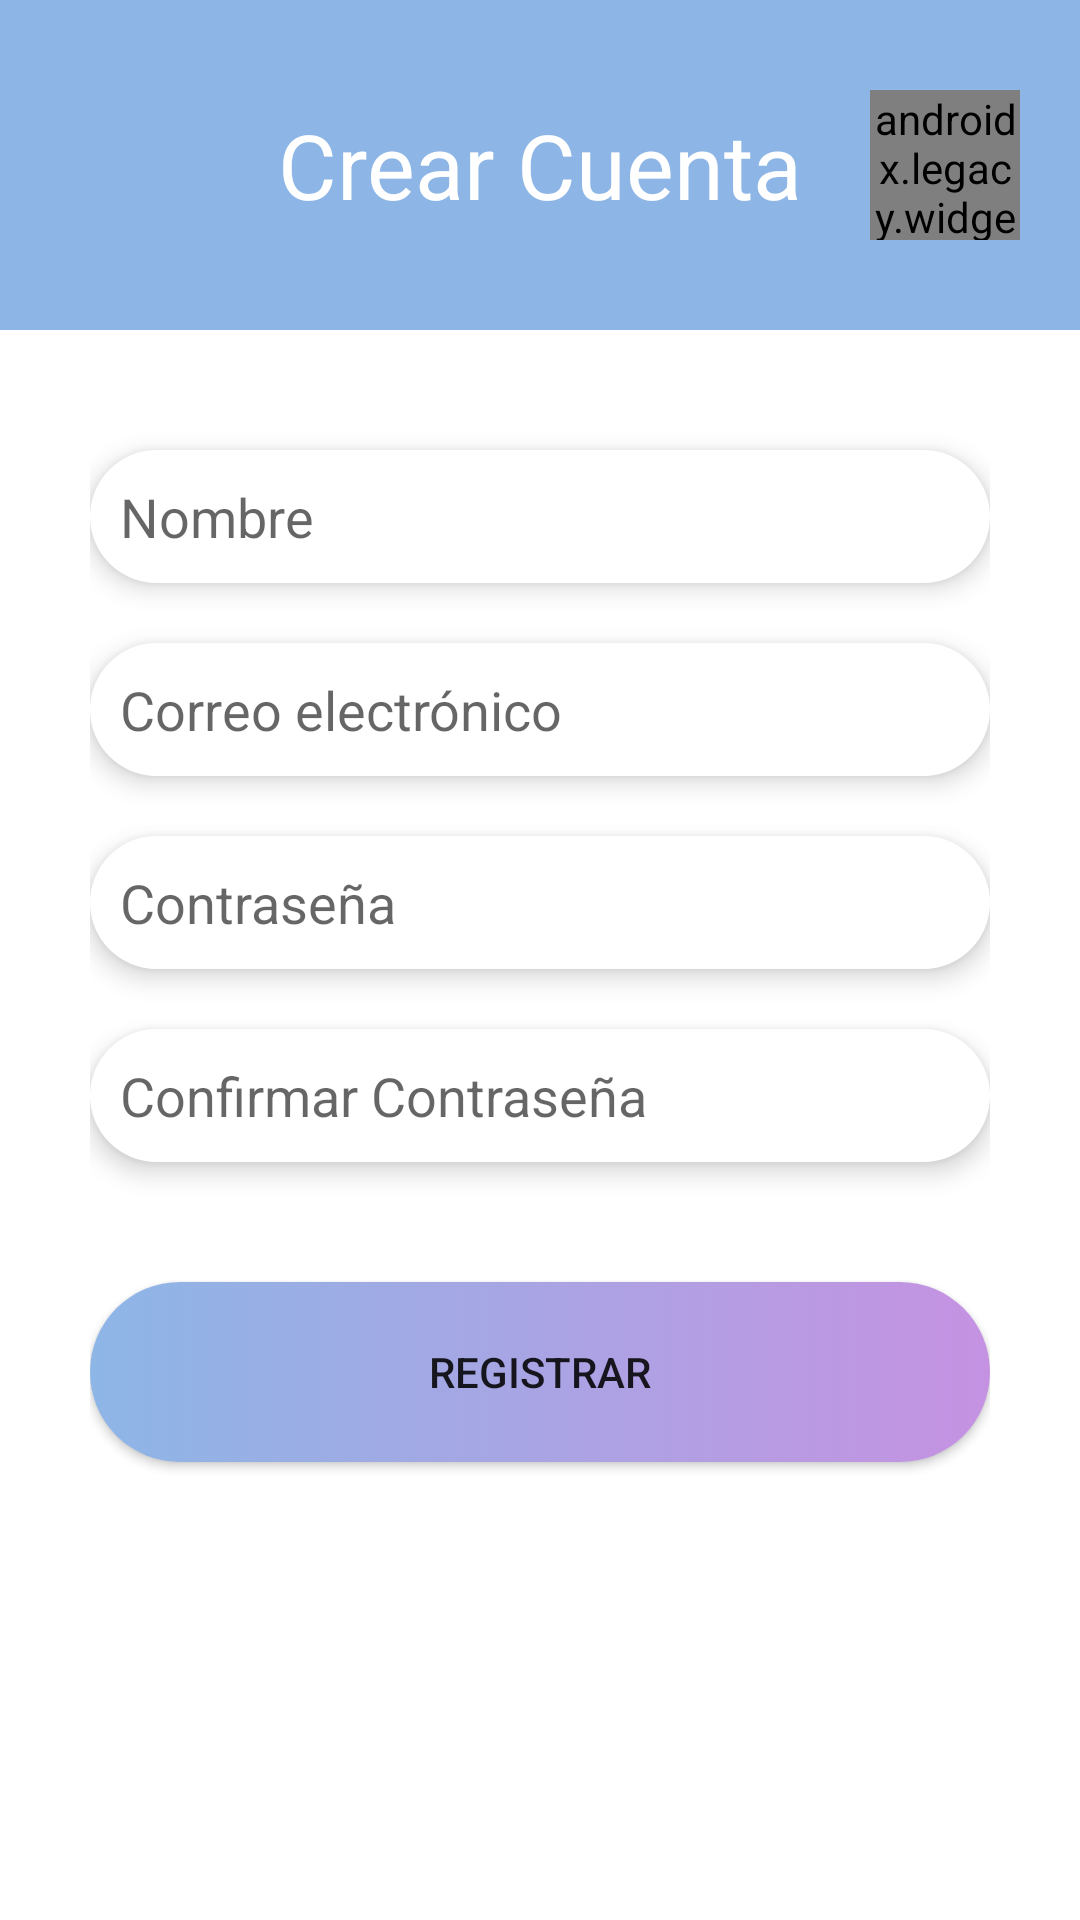

Here is an Android app screen rendered from its layout file. Give the layout XML and the strings, colors and styles it references.
<!-- AndroidManifest.xml: application theme Theme.Lexi -->
<!-- res/layout/activity_registro.xml -->
<?xml version="1.0" encoding="utf-8"?>
<LinearLayout xmlns:android="http://schemas.android.com/apk/res/android"
    xmlns:app="http://schemas.android.com/apk/res-auto"
    xmlns:tools="http://schemas.android.com/tools"
    android:layout_width="match_parent"
    android:layout_height="match_parent"
    android:orientation="vertical"
    tools:context=".ui.login.RegistroActivity">

    <LinearLayout
        android:layout_width="match_parent"
        android:layout_height="wrap_content"
        android:background="@color/azul_pastel"
        android:gravity="center_vertical"
        android:paddingVertical="30dp">

        <Button
            android:id="@+id/btn_back"
            android:layout_width="50dp"
            android:layout_height="50dp"
            android:layout_marginHorizontal="20dp"
            android:background="@drawable/ic_baseline_arrow_back_24"
            android:backgroundTint="@color/white"
            app:backgroundTint="@null" />

        <TextView
            android:layout_weight="1"
            android:layout_width="0dp"
            android:layout_height="wrap_content"
            android:text="@string/crear_cuenta"
            android:textColor="@color/white"
            android:textSize="30sp"
            android:textAlignment="center"/>

        <androidx.legacy.widget.Space
            android:layout_width="50dp"
            android:layout_height="50dp"
            android:layout_marginHorizontal="20dp"/>
    </LinearLayout>


    <LinearLayout
        android:layout_width="match_parent"
        android:layout_height="0dp"
        android:orientation="vertical"
        android:paddingHorizontal="30dp"
        android:paddingTop="20dp"
        android:layout_weight="1">

        <EditText
            android:id="@+id/name"
            android:layout_width="match_parent"
            android:layout_height="wrap_content"
            android:layout_marginVertical="20dp"
            android:background="@drawable/bgn_edit_text1"
            android:hint="@string/nombre"
            android:inputType="textPersonName"
            android:padding="10dp"
            android:selectAllOnFocus="true"
            android:elevation="5dp"
            />

        <EditText
            android:id="@+id/email"
            android:layout_width="match_parent"
            android:layout_height="wrap_content"
            android:layout_marginBottom="20dp"
            android:background="@drawable/bgn_edit_text1"
            android:hint="@string/prompt_email"
            android:inputType="textEmailAddress"
            android:padding="10dp"
            android:selectAllOnFocus="true"
            android:elevation="5dp"
            />

        <EditText
            android:id="@+id/password"
            android:layout_width="match_parent"
            android:layout_height="wrap_content"
            android:layout_marginBottom="20dp"
            android:background="@drawable/bgn_edit_text1"
            android:hint="@string/prompt_password"
            android:imeActionLabel="@string/action_sign_in_short"
            android:imeOptions="actionDone"
            android:inputType="textPassword"
            android:padding="10dp"
            android:selectAllOnFocus="true"
            android:elevation="5dp"/>

        <EditText
            android:id="@+id/passwordConfirm"
            android:layout_width="match_parent"
            android:layout_height="wrap_content"
            android:layout_marginBottom="20dp"
            android:background="@drawable/bgn_edit_text1"
            android:hint="@string/confirmar_contrasenia"
            android:imeActionLabel="@string/action_sign_in_short"
            android:imeOptions="actionDone"
            android:inputType="textPassword"
            android:padding="10dp"
            android:selectAllOnFocus="true"
            android:elevation="5dp"/>

        <Button
            android:id="@+id/btn_crear_cuenta"
            android:layout_width="match_parent"
            android:layout_height="wrap_content"
            android:minHeight="60dp"
            android:layout_marginBottom="20dp"
            android:background="@drawable/round_button1"
            android:enabled="true"
            android:text="@string/boton_registrar"
            app:backgroundTint="@null"
            android:layout_marginTop="20dp"
            android:elevation="5dp"/>
    </LinearLayout>


</LinearLayout>
<!-- resources referenced by this layout -->
<resources>
  <color name="azul_pastel">#8DB6E6</color>
  <color name="white">#FFFFFFFF</color>
  <!-- drawable bgn_edit_text1 (drawable) -->
  <?xml version="1.0" encoding="utf-8"?>
  <selector xmlns:android="http://schemas.android.com/apk/res/android">
      <item>
          <shape android:shape="rectangle">
              <solid android:color="@color/white"/>
              <corners android:radius="100dp" />
          </shape>
      </item>
  </selector>
  <!-- drawable round_button1 (drawable) -->
  <?xml version="1.0" encoding="utf-8"?>
  <selector xmlns:android="http://schemas.android.com/apk/res/android">
      <item>
          <shape android:shape="rectangle">
              <gradient
                  android:angle="0"
                  android:startColor="@color/azul_pastel"
                  android:endColor="@color/morado_pastel" />
              <corners android:radius="100dp" />
          </shape>
      </item>
  </selector>
  <string name="action_sign_in_short">Sign in</string>
  <string name="boton_registrar">Registrar</string>
  <string name="confirmar_contrasenia">Confirmar Contraseña</string>
  <string name="crear_cuenta">Crear Cuenta</string>
  <string name="nombre">Nombre</string>
  <string name="prompt_email">Correo electrónico</string>
  <string name="prompt_password">Contraseña</string>
  <style name="Theme.Lexi" parent="Theme.MaterialComponents.DayNight.NoActionBar">
          
          <item name="colorPrimary">@color/azul_pastel</item>
          <item name="colorPrimaryVariant">@color/morado_pastel</item>
          <item name="colorOnPrimary">@color/white</item>
          
          <item name="colorSecondary">@color/azul_cyan_pastel</item>
          <item name="colorSecondaryVariant">@color/verde_pastel</item>
          <item name="colorOnSecondary">@color/black</item>
          
          <item name="android:statusBarColor" tools:targetApi="l">?attr/colorPrimaryVariant</item>
          
      </style>
  <color name="morado_pastel">#C592E2</color>
  <color name="azul_cyan_pastel">#A9E7F3</color>
  <color name="verde_pastel">#88DCA7</color>
  <color name="black">#FF000000</color>
</resources>
